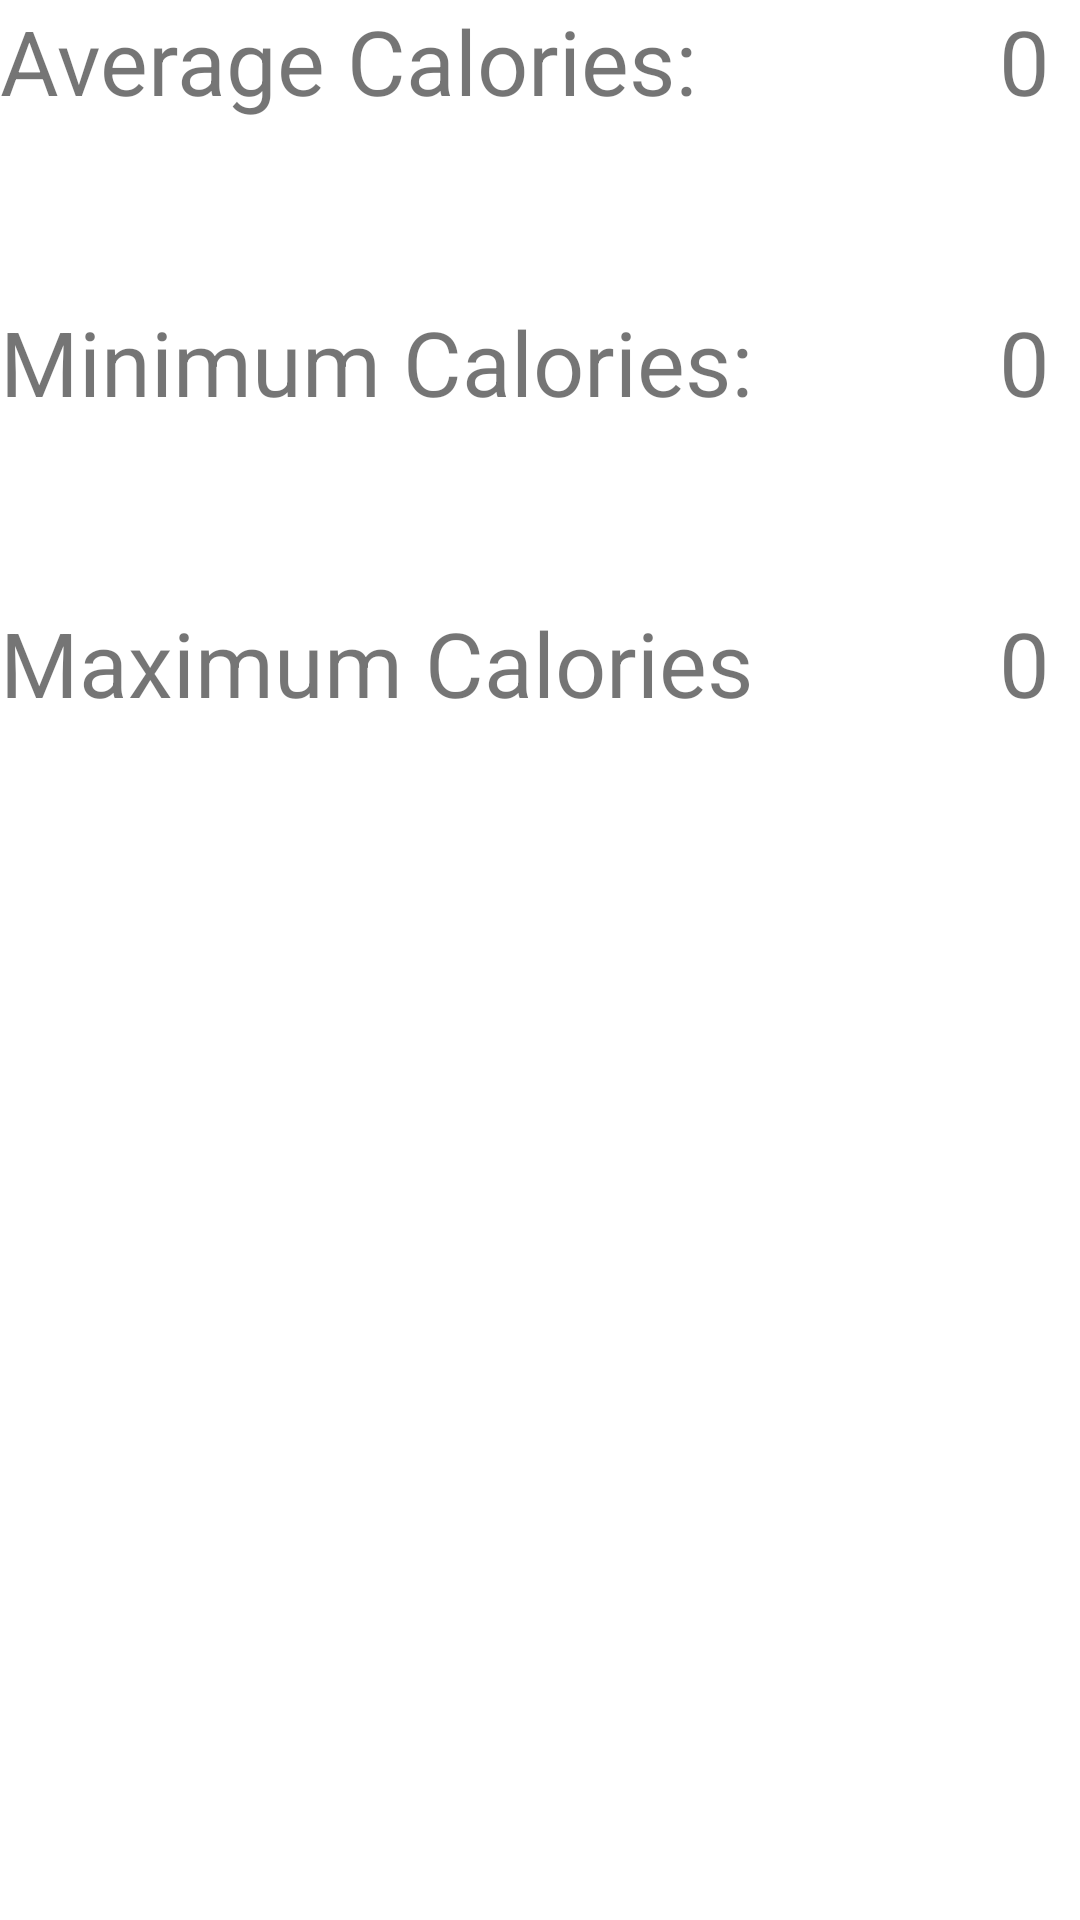

Produce the Android XML layout that renders to this screen, including the resource entries it uses.
<!-- AndroidManifest.xml: application theme Theme.Week6_project -->
<!-- res/layout/fragment_dashboard.xml -->
<?xml version="1.0" encoding="utf-8"?>
<FrameLayout xmlns:android="http://schemas.android.com/apk/res/android"
    xmlns:app="http://schemas.android.com/apk/res-auto"
    xmlns:tools="http://schemas.android.com/tools"
    android:layout_width="match_parent"
    android:layout_height="match_parent"
    tools:context=".DashboardFragment">
    <androidx.constraintlayout.widget.ConstraintLayout xmlns:android="http://schemas.android.com/apk/res/android"
        xmlns:app="http://schemas.android.com/apk/res-auto"
        xmlns:tools="http://schemas.android.com/tools"
        android:layout_width="match_parent"
        android:layout_height="match_parent"
        >

        <TextView
            android:id="@+id/Average_Cal_Text"
            android:layout_width="wrap_content"
            android:layout_height="wrap_content"
            android:textSize="30sp"
            app:layout_constraintStart_toStartOf="parent"
            app:layout_constraintTop_toTopOf="parent"
            android:text= "@string/average_calories" />

        <TextView
            android:id="@+id/Avg_Cal"
            android:layout_width="wrap_content"
            android:layout_height="wrap_content"
            android:layout_marginEnd="10dp"
            android:text="@string/_0"
            android:textSize="30sp"
            app:layout_constraintTop_toTopOf="parent"
            app:layout_constraintEnd_toEndOf="parent"
            />

        <TextView
            android:id="@+id/Min_Cal_Text"
            android:layout_width="wrap_content"
            android:layout_height="wrap_content"
            android:textSize="30sp"
            android:text="@string/minimum_calories"
            app:layout_constraintTop_toBottomOf="@id/Average_Cal_Text"
            android:layout_marginTop="60dp"
            app:layout_constraintStart_toStartOf="parent"
            />

        <TextView
            android:id="@+id/Min_Cal"
            android:layout_width="wrap_content"
            android:layout_height="wrap_content"
            android:layout_marginStart="370dp"
            android:text="@string/_0"
            android:textSize="30sp"
            app:layout_constraintTop_toBottomOf="@id/Avg_Cal"
            android:layout_marginTop="60dp"
            app:layout_constraintEnd_toEndOf="parent"
            android:layout_marginEnd="10dp"
            />


        <TextView
            android:id="@+id/Max_Cal_Text"
            android:layout_width="wrap_content"
            android:layout_height="wrap_content"
            android:layout_marginTop="60dp"
            android:text="@string/maximum_calories"
            app:layout_constraintTop_toBottomOf="@id/Min_Cal_Text"
            app:layout_constraintStart_toStartOf="parent"
            android:textSize="30sp" />

        <TextView
            android:id="@+id/Max_Cal"
            android:layout_width="wrap_content"
            android:layout_height="wrap_content"
            android:layout_marginStart="370dp"
            android:text="@string/_0"
            android:textSize="30sp"
            android:layout_marginTop="60dp"
            app:layout_constraintEnd_toEndOf="parent"
            app:layout_constraintTop_toBottomOf="@id/Min_Cal"
            android:layout_marginEnd="10dp"
            />

    </androidx.constraintlayout.widget.ConstraintLayout>


</FrameLayout>
<!-- resources referenced by this layout -->
<resources>
  <string name="_0">0</string>
  <string name="average_calories">Average Calories:</string>
  <string name="maximum_calories">Maximum Calories</string>
  <string name="minimum_calories">Minimum Calories:</string>
  <style name="Theme.Week6_project" parent="Theme.MaterialComponents.DayNight.DarkActionBar">
          
          <item name="colorPrimary">@color/purple_500</item>
          <item name="colorPrimaryVariant">@color/purple_700</item>
          <item name="colorOnPrimary">@color/white</item>
          
          <item name="colorSecondary">@color/teal_200</item>
          <item name="colorSecondaryVariant">@color/teal_700</item>
          <item name="colorOnSecondary">@color/black</item>
          
          <item name="android:statusBarColor">?attr/colorPrimaryVariant</item>
          
      </style>
  <!-- not gathered from this repository: default colours our renderer supplied (Android Studio template values) -->
  <color name="purple_500">#FF6200EE</color>
  <color name="purple_700">#FF3700B3</color>
  <color name="teal_200">#FF03DAC5</color>
  <color name="teal_700">#FF018786</color>
  <color name="black">#FF000000</color>
  <color name="white">#FFFFFFFF</color>
</resources>
